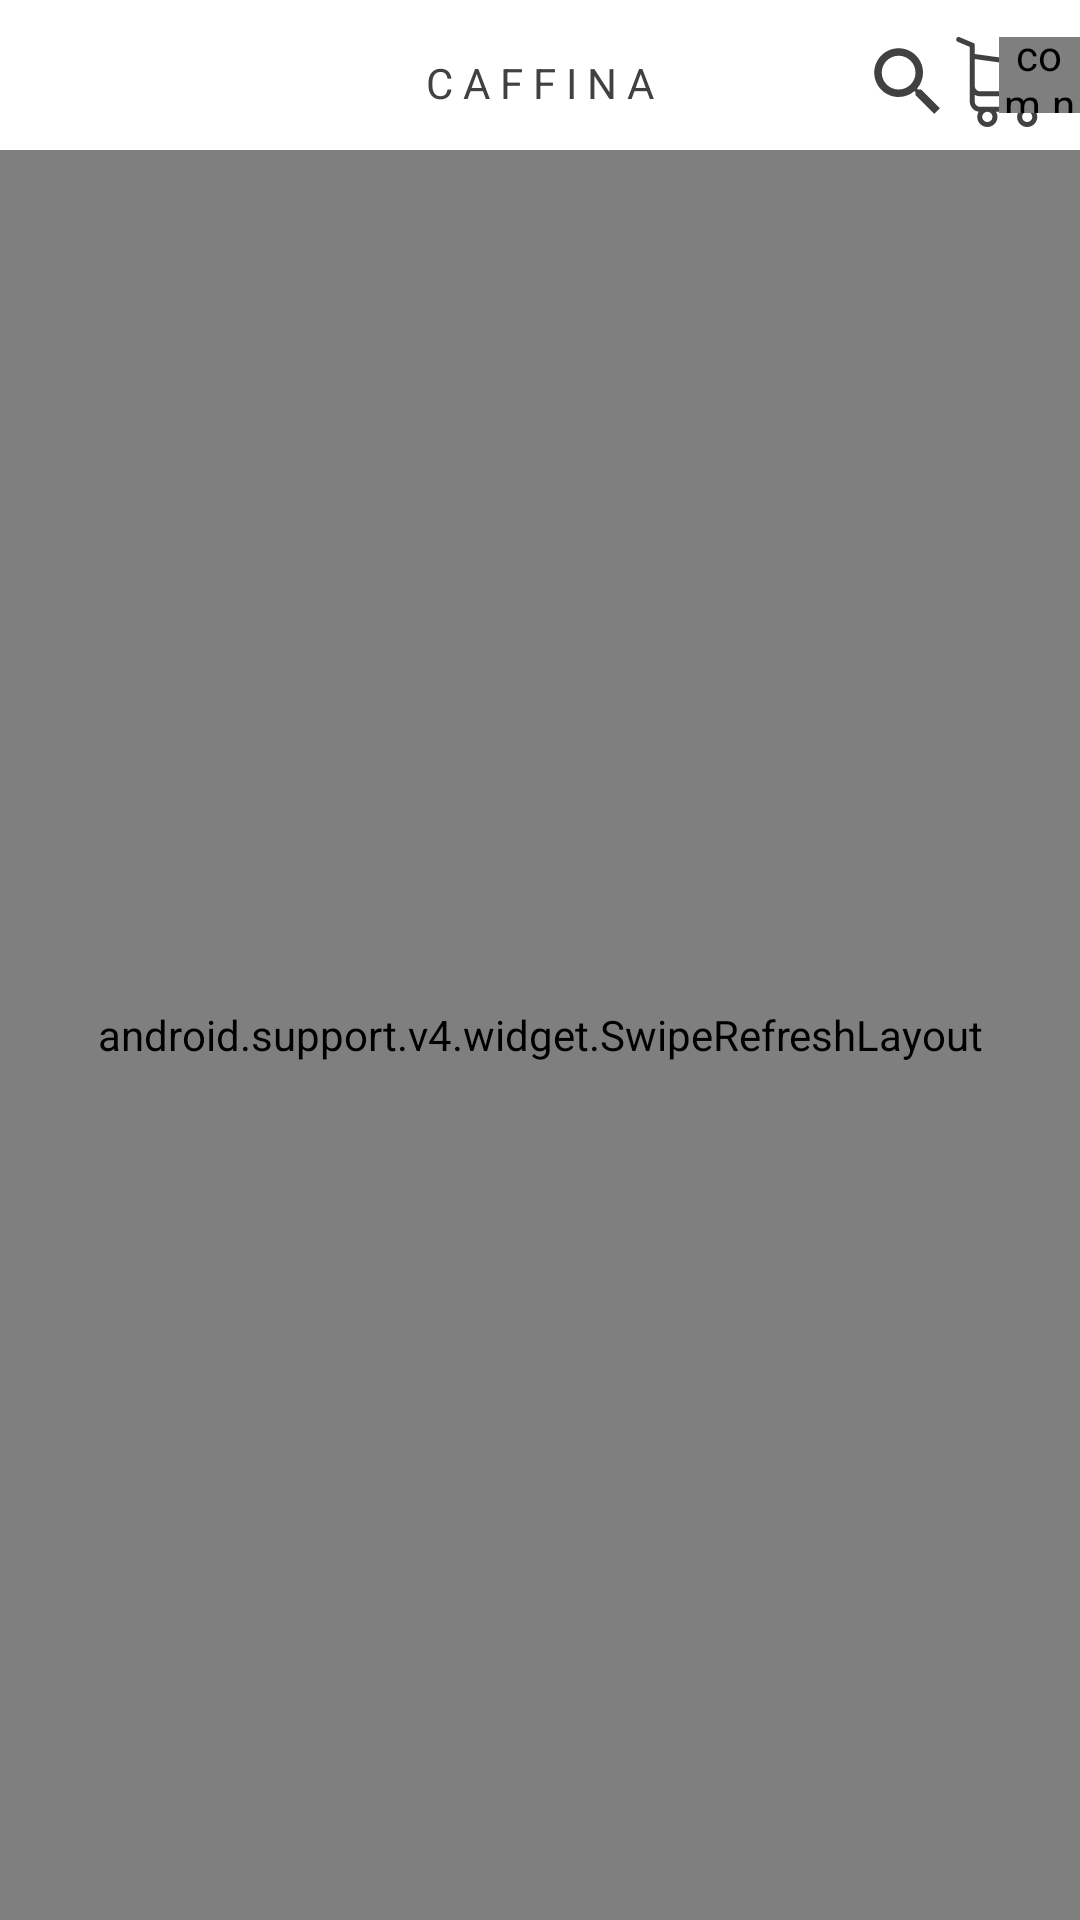

The Android layout XML behind this screen, and the referenced resources:
<!-- AndroidManifest.xml: application theme AppTheme -->
<!-- res/layout/activity_drink.xml -->
<RelativeLayout android:layout_width="match_parent"
    android:layout_height="wrap_content"
    android:id="@+id/root"
    xmlns:android="http://schemas.android.com/apk/res/android">
    <include android:layout_height="50dp"
        layout="@layout/snippet_home_top_bar"
        android:layout_width="match_parent"
        />
    <android.support.v4.widget.SwipeRefreshLayout
        android:layout_width="match_parent"
        android:id="@+id/swipeRefresh"
        android:layout_marginTop="50dp"
        android:layout_height="match_parent">

        <android.support.v7.widget.RecyclerView
            android:layout_width="match_parent"
            android:layout_height="wrap_content"
            android:id="@+id/drinkList"
            ></android.support.v7.widget.RecyclerView>
    </android.support.v4.widget.SwipeRefreshLayout>

</RelativeLayout>
<!-- res/layout/snippet_home_top_bar.xml (included above) -->
<merge xmlns:android="http://schemas.android.com/apk/res/android"
    xmlns:app="http://schemas.android.com/apk/res-auto">

    <android.support.design.widget.AppBarLayout
        android:id="@+id/appBarLayout"
        android:layout_width="match_parent"
        android:layout_height="55dp"
        android:background="@drawable/border_bottom">

        <android.support.v7.widget.Toolbar
            android:id="@+id/toolBar"
            android:layout_width="match_parent"
            android:layout_height="wrap_content"
            android:minHeight="?attr/actionBarSize">

            <TextView
                android:id="@+id/toolbar_title"
                android:layout_width="wrap_content"
                android:layout_height="wrap_content"
                android:layout_gravity="center"
                android:text="@string/app_name"
                android:textColor="@color/grey" />

            <RelativeLayout
                android:layout_width="wrap_content"
                android:layout_height="match_parent"
                android:layout_gravity="right">

                <ImageView
                    android:id="@+id/cart"
                    android:layout_width="30dp"
                    android:layout_height="30dp"
                    android:src="@drawable/ic_shopping_cart_simon" />

                <com.nex3z.notificationbadge.NotificationBadge
                    android:id="@+id/notification_badge"
                    android:layout_width="27dp"
                    android:layout_height="29dp"
                    android:layout_alignTop="@+id/cart"
                    android:layout_marginLeft="-15dp"
                    android:layout_marginTop="-4dp"
                    android:layout_toRightOf="@id/cart"
                    app:nbMaxTextLength="2">

                </com.nex3z.notificationbadge.NotificationBadge>


            </RelativeLayout>
            <RelativeLayout
                android:layout_gravity="right"
                android:layout_width="wrap_content"
                android:layout_height="wrap_content">
                <ImageView
                    android:layout_width="30dp"
                    android:layout_height="30dp"
                    android:id="@+id/search_icon"
                    android:src="@drawable/ic_search_black_24dp"
                   />
            </RelativeLayout>

        </android.support.v7.widget.Toolbar>

    </android.support.design.widget.AppBarLayout>
</merge>
<!-- resources referenced by this layout -->
<resources>
  <color name="grey">#414141</color>
  <!-- drawable border_bottom (drawable) -->
  <?xml version="1.0" encoding="utf-8"?>
  <layer-list xmlns:android="http://schemas.android.com/apk/res/android"
      android:layout_width="match_parent"
      android:layout_height="1dp">
      <item android:left="-1dp"
          android:top="-1dp"
          android:right="-1dp"
          android:bottom="3dp">
          <shape android:shape="rectangle" >
              <stroke android:color="@color/whiteSmoke" android:width="1dp"></stroke>
              <solid android:color="@android:color/white">
  
              </solid>
          </shape>
      </item>
  
  </layer-list>
  <!-- drawable ic_search_black_24dp (drawable) -->
  <vector xmlns:android="http://schemas.android.com/apk/res/android"
          android:width="24dp"
          android:height="24dp"
          android:viewportWidth="24.0"
          android:viewportHeight="24.0">
      <path
          android:fillColor="#414141"
          android:pathData="M15.5,14h-0.79l-0.28,-0.27C15.41,12.59 16,11.11 16,9.5 16,5.91 13.09,3 9.5,3S3,5.91 3,9.5 5.91,16 9.5,16c1.61,0 3.09,-0.59 4.23,-1.57l0.27,0.28v0.79l5,4.99L20.49,19l-4.99,-5zM9.5,14C7.01,14 5,11.99 5,9.5S7.01,5 9.5,5 14,7.01 14,9.5 11.99,14 9.5,14z"/>
  </vector>
  <!-- drawable ic_shopping_cart_simon: vector/xml drawable (drawable, 2534 chars, omitted) -->
  <string name="app_name" translatable="true">C A F F I N A</string>
  <style name="AppTheme" parent="Theme.AppCompat.Light.NoActionBar">
          
          <item name="colorPrimaryDark">@color/colorPrimaryDark</item>
          <item name="colorAccent">@color/colorAccent</item>
          <item name="android:windowFullscreen">true</item>
          <item name="colorPrimary">@color/colorPrimary</item>
          <item name="windowActionBarOverlay">true</item>
      </style>
  <color name="whiteSmoke">#eeeeee</color>
  <color name="colorPrimaryDark">#00574B</color>
  <color name="colorAccent">#D81B60</color>
  <color name="colorPrimary">#008577</color>
</resources>
